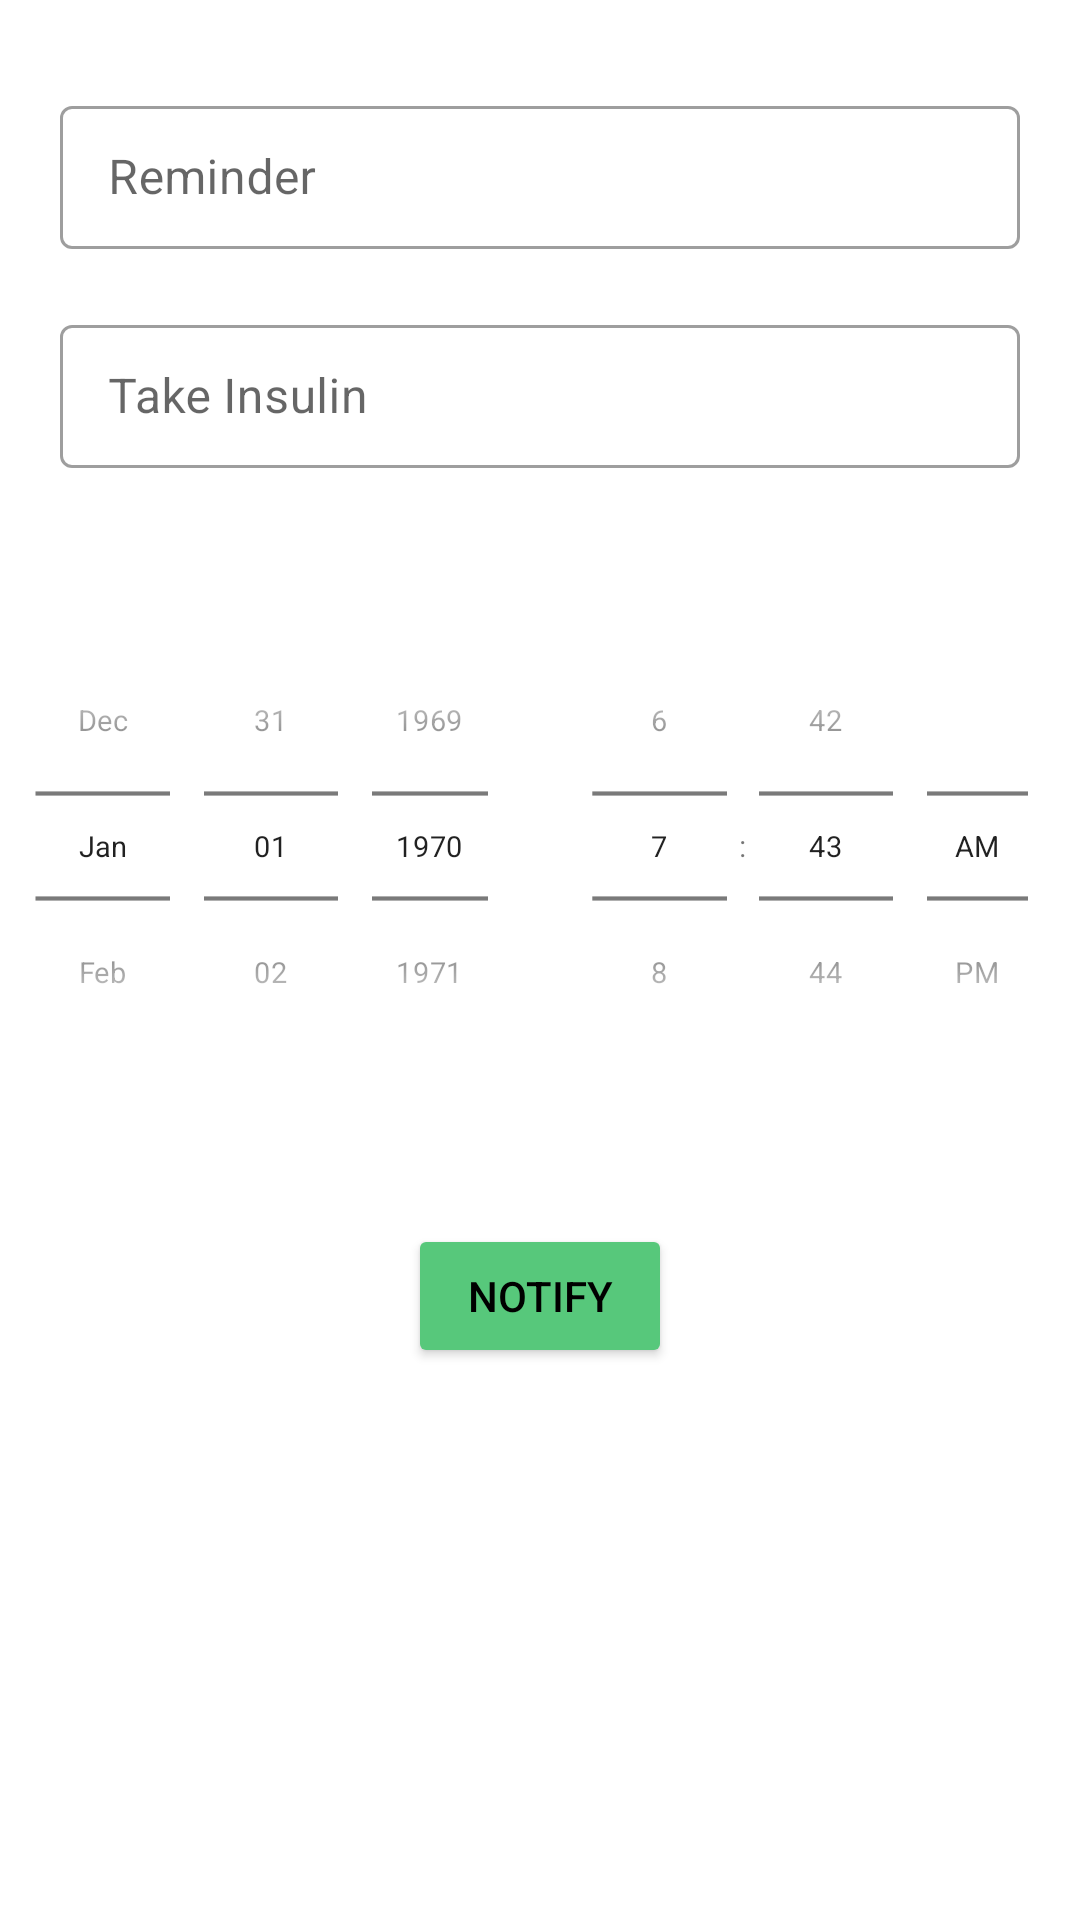

Write the Android layout XML for this screen, with the resource values it uses.
<!-- AndroidManifest.xml: application theme Theme.DiaDailyProject -->
<!-- res/layout/fragment_reminders.xml -->
<?xml version="1.0" encoding="utf-8"?>
<LinearLayout
    xmlns:android="http://schemas.android.com/apk/res/android"
    xmlns:tools="http://schemas.android.com/tools"
    android:layout_width="match_parent"
    android:layout_height="match_parent"
    android:orientation="vertical"
    tools:context=".ui.reminders.RemindersFragment">

    <com.google.android.material.textfield.TextInputLayout
        android:layout_width="match_parent"
        android:layout_height="wrap_content"
        android:paddingHorizontal="20dp"
        android:layout_marginTop="30dp"
        style="@style/Widget.MaterialComponents.TextInputLayout.OutlinedBox.Dense">

        <com.google.android.material.textfield.TextInputEditText
            android:id="@+id/reminderET"
            android:layout_width="match_parent"
            android:layout_height="wrap_content"
            android:hint="Reminder" />

    </com.google.android.material.textfield.TextInputLayout>

    <com.google.android.material.textfield.TextInputLayout
        android:layout_width="match_parent"
        android:layout_height="wrap_content"
        android:paddingHorizontal="20dp"
        android:layout_marginTop="20dp"
        style="@style/Widget.MaterialComponents.TextInputLayout.OutlinedBox.Dense">

        <com.google.android.material.textfield.TextInputEditText
            android:id="@+id/messageET"
            android:layout_width="match_parent"
            android:layout_height="wrap_content"
            android:hint="Take Insulin" />

    </com.google.android.material.textfield.TextInputLayout>

    <LinearLayout
        android:layout_width="match_parent"
        android:layout_height="wrap_content"
        android:layout_marginTop="20dp">

        <DatePicker
            android:id="@+id/datePicker"
            android:layout_width="0dp"
            android:layout_weight="1"
            android:layout_height="wrap_content"
            android:datePickerMode="spinner"
            android:calendarViewShown="false"
            android:layout_gravity="center"
            android:scaleY="0.7"
            android:scaleX="0.7"
            android:layout_marginLeft="-30dp"
            android:layout_marginRight="-30dp"
            />
        <TimePicker
            android:id="@+id/timePicker"
            android:layout_width="0dp"
            android:layout_weight="1"
            android:layout_height="wrap_content"
            android:timePickerMode="spinner"
            android:layout_gravity="center"
            android:scaleY="0.7"
            android:scaleX="0.7"
            android:layout_marginLeft="-30dp"
            android:layout_marginRight="-30dp"/>
    </LinearLayout>

    <Button
        android:id="@+id/notifyButton"
        android:layout_marginTop="20dp"
        android:layout_gravity="center"
        android:text="Notify"
        android:backgroundTint="@color/green"
        android:textColor="@color/black"
        android:layout_width="wrap_content"
        android:layout_height="wrap_content"/>

</LinearLayout>
<!-- resources referenced by this layout -->
<resources>
  <color name="black">#FF000000</color>
  <color name="green">#57c87b</color>
  <style name="Theme.DiaDailyProject" parent="Theme.MaterialComponents.DayNight.DarkActionBar">
          
          <item name="colorPrimary">@color/purple_500</item>
          <item name="colorPrimaryVariant">@color/purple_700</item>
          <item name="colorOnPrimary">@color/white</item>
          
          <item name="colorSecondary">@color/teal_200</item>
          <item name="colorSecondaryVariant">@color/teal_700</item>
          <item name="colorOnSecondary">@color/black</item>
          
          <item name="android:statusBarColor">?attr/colorPrimaryVariant</item>
          
      </style>
  <color name="purple_500">#FF6200EE</color>
  <color name="purple_700">#FF3700B3</color>
  <color name="white">#FFFFFFFF</color>
  <color name="teal_200">#FF03DAC5</color>
  <color name="teal_700">#FF018786</color>
</resources>
